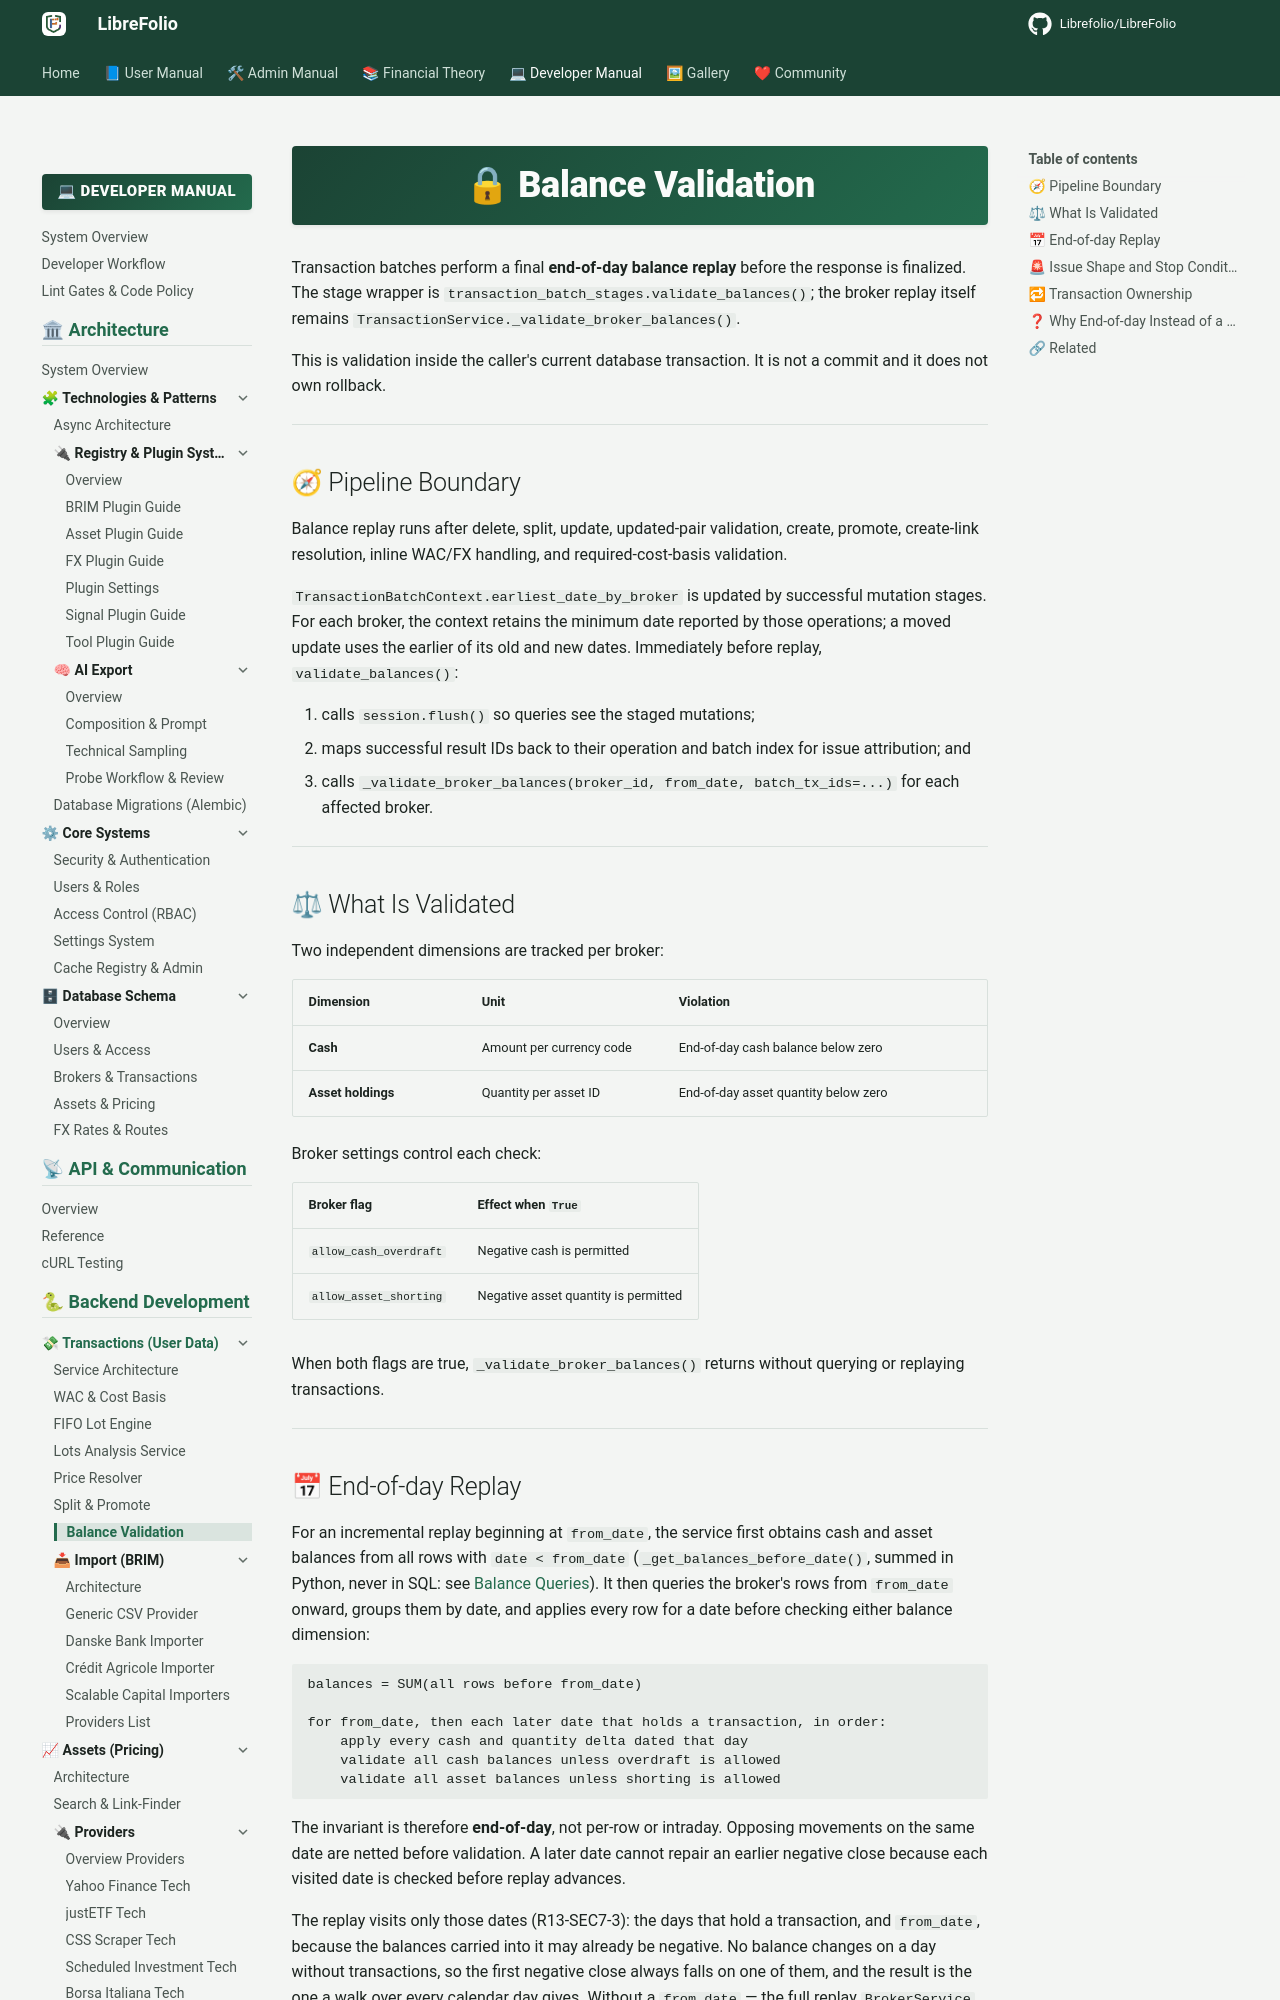

repository: Librefolio/LibreFolio · page: developer/backend/transactions/balance_validation/index.html · generator: mkdocs

# 🔒 Balance Validation

Transaction batches perform a final **end-of-day balance replay** before the
response is finalized. The stage wrapper is
`transaction_batch_stages.validate_balances()`; the broker replay itself remains
`TransactionService._validate_broker_balances()`.

This is validation inside the caller's current database transaction. It is not a
commit and it does not own rollback.

---

## 🧭 Pipeline Boundary

Balance replay runs after delete, split, update, updated-pair validation, create,
promote, create-link resolution, inline WAC/FX handling, and required-cost-basis
validation.

`TransactionBatchContext.earliest_date_by_broker` is updated by successful
mutation stages. For each broker, the context retains the minimum date reported
by those operations; a moved update uses the earlier of its old and new dates.
Immediately before replay, `validate_balances()`:

1. calls `session.flush()` so queries see the staged mutations;
2. maps successful result IDs back to their operation and batch index for issue
   attribution; and
3. calls `_validate_broker_balances(broker_id, from_date, batch_tx_ids=...)` for
   each affected broker.

---

## ⚖ What Is Validated

Two independent dimensions are tracked per broker:

| Dimension | Unit | Violation |
|-----------|------|-----------|
| **Cash** | Amount per currency code | End-of-day cash balance below zero |
| **Asset holdings** | Quantity per asset ID | End-of-day asset quantity below zero |

Broker settings control each check:

| Broker flag | Effect when `True` |
|-------------|-------------------|
| `allow_cash_overdraft` | Negative cash is permitted |
| `allow_asset_shorting` | Negative asset quantity is permitted |

When both flags are true, `_validate_broker_balances()` returns without querying
or replaying transactions.

---
